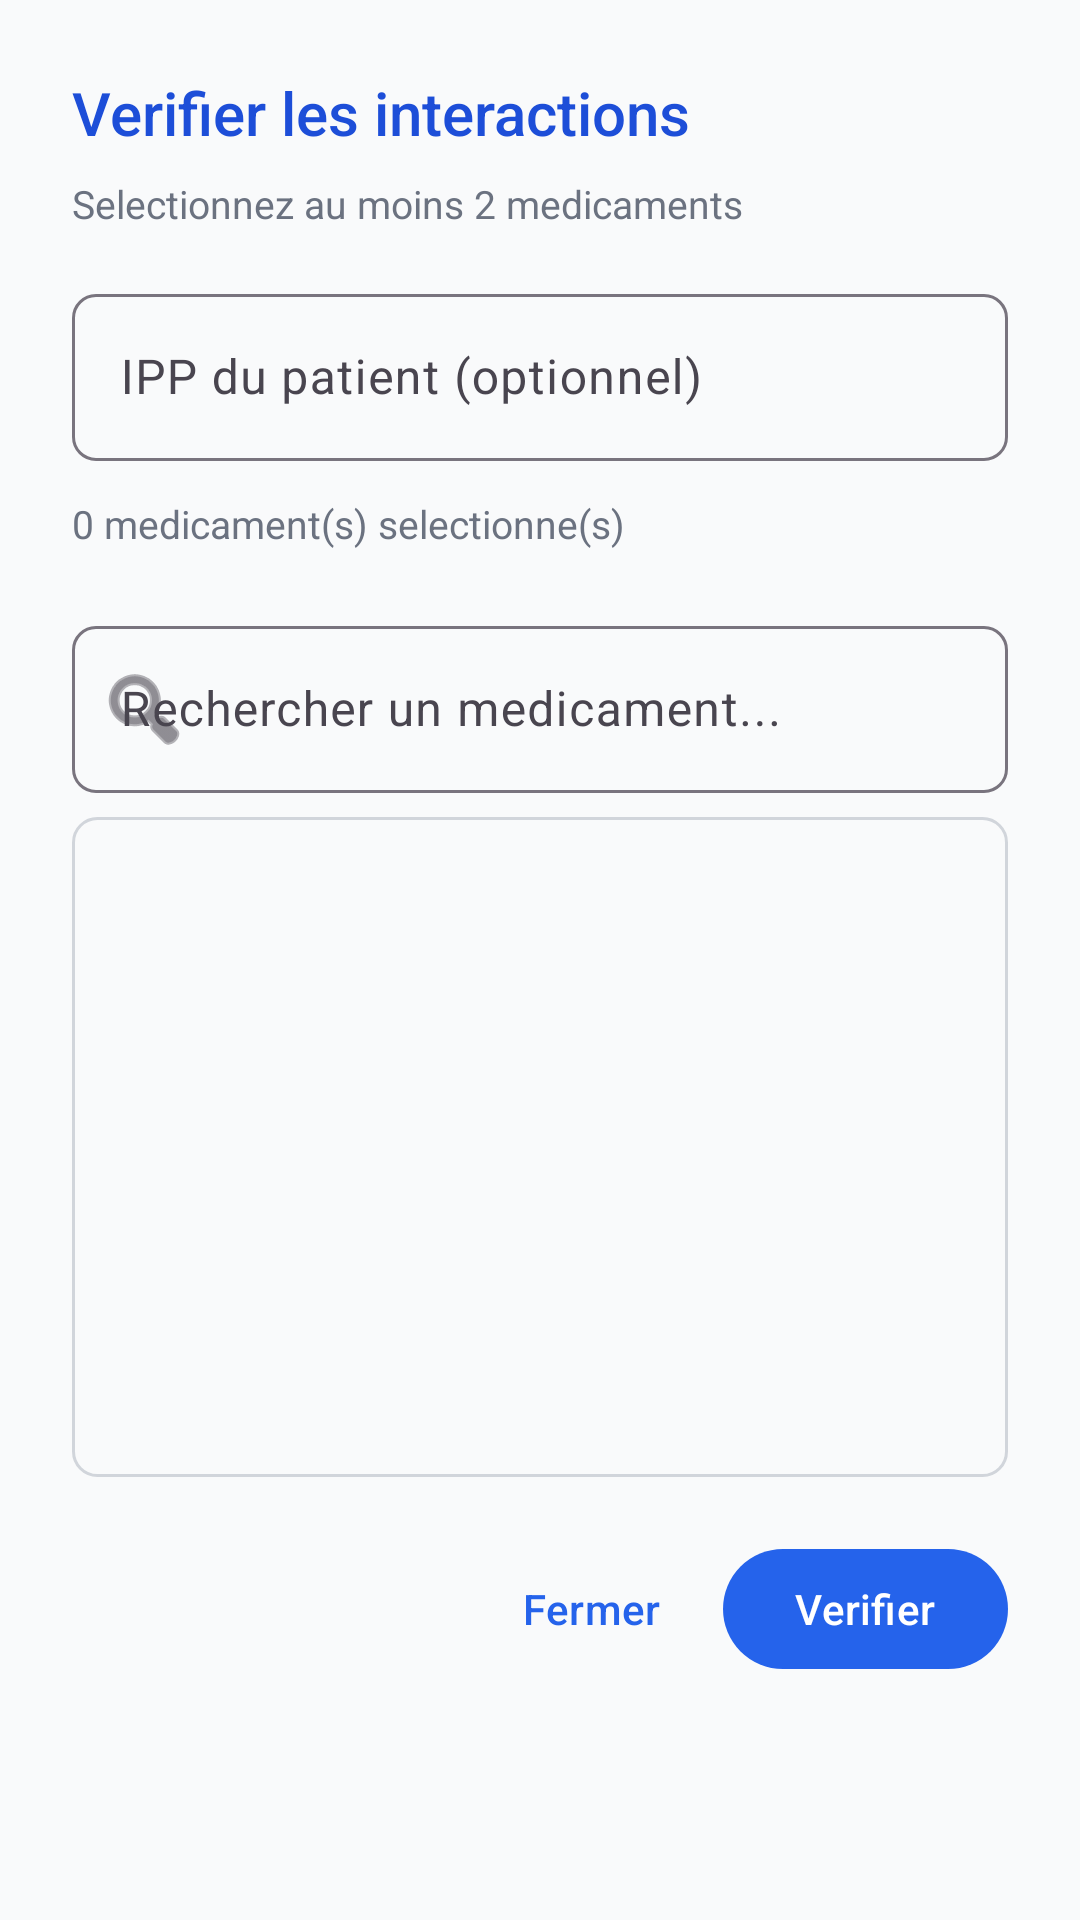

Write the Android layout XML for this screen, with the resource values it uses.
<!-- AndroidManifest.xml: application theme Theme.PharmAlert -->
<!-- res/layout/dialog_check_interactions.xml -->
<?xml version="1.0" encoding="utf-8"?>
<LinearLayout
    xmlns:android="http://schemas.android.com/apk/res/android"
    xmlns:app="http://schemas.android.com/apk/res-auto"
    android:layout_width="match_parent"
    android:layout_height="wrap_content"
    android:orientation="vertical"
    android:padding="24dp">

    <TextView
        android:layout_width="wrap_content"
        android:layout_height="wrap_content"
        android:text="Verifier les interactions"
        android:textSize="20sp"
        android:fontFamily="sans-serif-medium"
        android:textColor="@color/brand_700"
        android:layout_marginBottom="8dp" />

    <TextView
        android:layout_width="wrap_content"
        android:layout_height="wrap_content"
        android:text="Selectionnez au moins 2 medicaments"
        android:textSize="13sp"
        android:textColor="@color/gray_500"
        android:layout_marginBottom="16dp" />

    
    <com.google.android.material.textfield.TextInputLayout
        android:id="@+id/tilPatientIpp"
        style="@style/Widget.Material3.TextInputLayout.OutlinedBox"
        android:layout_width="match_parent"
        android:layout_height="wrap_content"
        android:hint="IPP du patient (optionnel)"
        app:boxCornerRadiusBottomEnd="8dp"
        app:boxCornerRadiusBottomStart="8dp"
        app:boxCornerRadiusTopEnd="8dp"
        app:boxCornerRadiusTopStart="8dp">

        <com.google.android.material.textfield.TextInputEditText
            android:id="@+id/etPatientIpp"
            android:layout_width="match_parent"
            android:layout_height="wrap_content"
            android:textColor="?android:textColorPrimary"
            android:textColorHint="?android:textColorHint"
            android:inputType="text"
            android:maxLines="1" />

    </com.google.android.material.textfield.TextInputLayout>

    
    <TextView
        android:id="@+id/tvSelectedCount"
        android:layout_width="wrap_content"
        android:layout_height="wrap_content"
        android:text="0 medicament(s) selectionne(s)"
        android:textSize="13sp"
        android:textColor="@color/gray_500"
        android:layout_marginTop="12dp" />

    
    <com.google.android.material.chip.ChipGroup
        android:id="@+id/chipGroupSelected"
        android:layout_width="match_parent"
        android:layout_height="wrap_content"
        android:layout_marginTop="8dp" />

    
    <com.google.android.material.textfield.TextInputLayout
        android:id="@+id/tilSearch"
        style="@style/Widget.Material3.TextInputLayout.OutlinedBox"
        android:layout_width="match_parent"
        android:layout_height="wrap_content"
        android:layout_marginTop="12dp"
        android:hint="Rechercher un medicament..."
        app:boxCornerRadiusBottomEnd="8dp"
        app:boxCornerRadiusBottomStart="8dp"
        app:boxCornerRadiusTopEnd="8dp"
        app:boxCornerRadiusTopStart="8dp"
        app:startIconDrawable="@android:drawable/ic_menu_search">

        <com.google.android.material.textfield.TextInputEditText
            android:id="@+id/etSearch"
            android:layout_width="match_parent"
            android:layout_height="wrap_content"
            android:textColor="?android:textColorPrimary"
            android:textColorHint="?android:textColorHint"
            android:inputType="text"
            android:maxLines="1" />

    </com.google.android.material.textfield.TextInputLayout>

    
    <androidx.recyclerview.widget.RecyclerView
        android:id="@+id/rvMedications"
        android:layout_width="match_parent"
        android:layout_height="220dp"
        android:layout_marginTop="8dp"
        android:background="@drawable/bg_rounded_border"
        android:padding="8dp" />

    
    <com.google.android.material.card.MaterialCardView
        android:id="@+id/cardResults"
        android:layout_width="match_parent"
        android:layout_height="wrap_content"
        android:layout_marginTop="16dp"
        app:cardCornerRadius="12dp"
        app:cardElevation="1dp"
        android:visibility="gone">

        <LinearLayout
            android:layout_width="match_parent"
            android:layout_height="wrap_content"
            android:orientation="vertical"
            android:padding="16dp">

            <TextView
                android:id="@+id/tvResultTitle"
                android:layout_width="wrap_content"
                android:layout_height="wrap_content"
                android:textSize="16sp"
                android:fontFamily="sans-serif-medium"
                android:layout_marginBottom="12dp" />

            <androidx.recyclerview.widget.RecyclerView
                android:id="@+id/rvResults"
                android:layout_width="match_parent"
                android:layout_height="wrap_content"
                android:maxHeight="200dp" />

        </LinearLayout>

    </com.google.android.material.card.MaterialCardView>

    
    <TextView
        android:id="@+id/tvError"
        android:layout_width="match_parent"
        android:layout_height="wrap_content"
        android:textColor="@color/severity_contraindicated"
        android:textSize="13sp"
        android:layout_marginTop="8dp"
        android:visibility="gone" />

    
    <ProgressBar
        android:id="@+id/progressBar"
        android:layout_width="wrap_content"
        android:layout_height="wrap_content"
        android:layout_gravity="center"
        android:layout_marginTop="12dp"
        android:visibility="gone" />

    
    <LinearLayout
        android:layout_width="match_parent"
        android:layout_height="wrap_content"
        android:orientation="horizontal"
        android:gravity="end"
        android:layout_marginTop="20dp">

        <com.google.android.material.button.MaterialButton
            android:id="@+id/btnCancel"
            style="@style/Widget.Material3.Button.TextButton"
            android:layout_width="wrap_content"
            android:layout_height="wrap_content"
            android:text="Fermer" />

        <com.google.android.material.button.MaterialButton
            android:id="@+id/btnCheck"
            style="@style/Widget.PharmAlert.Button.Primary"
            android:layout_width="wrap_content"
            android:layout_height="wrap_content"
            android:enabled="false"
            android:text="Verifier" />

    </LinearLayout>

</LinearLayout>
<!-- resources referenced by this layout -->
<resources>
  <color name="brand_700">#1D4ED8</color>
  <color name="gray_500">#6B7280</color>
  <color name="severity_contraindicated">#EF4444</color>
  <!-- drawable bg_rounded_border (drawable) -->
  <?xml version="1.0" encoding="utf-8"?>
  <shape xmlns:android="http://schemas.android.com/apk/res/android"
      android:shape="rectangle">
      <stroke
          android:width="1dp"
          android:color="@color/gray_300" />
      <corners android:radius="8dp" />
      <solid android:color="@android:color/transparent" />
  </shape>
  <style name="Widget.PharmAlert.Button.Primary" parent="Widget.Material3.Button">
          <item name="backgroundTint">@color/brand_600</item>
          <item name="android:textColor">@color/white</item>
      </style>
  <style name="Theme.PharmAlert" parent="Theme.Material3.Light.NoActionBar">
          <item name="colorPrimary">@color/brand_600</item>
          <item name="colorPrimaryVariant">@color/brand_700</item>
          <item name="colorOnPrimary">@color/white</item>
          <item name="colorSecondary">@color/brand_500</item>
          <item name="colorSecondaryVariant">@color/brand_400</item>
          <item name="colorOnSecondary">@color/white</item>
          <item name="android:statusBarColor">@color/brand_700</item>
          <item name="android:navigationBarColor">@color/white</item>
          <item name="android:windowBackground">@color/gray_50</item>
          
          <item name="textInputStyle">@style/Widget.PharmAlert.TextInputLayout</item>
          
          <item name="android:textColorPrimary">@color/gray_900</item>
          <item name="android:textColorSecondary">@color/gray_600</item>
          <item name="android:textColorHint">@color/gray_500</item>
      </style>
  <color name="gray_300">#D1D5DB</color>
  <color name="brand_600">#2563EB</color>
  <color name="white">#FFFFFF</color>
  <color name="brand_500">#3B82F6</color>
  <color name="brand_400">#60A5FA</color>
  <color name="gray_50">#F9FAFB</color>
  <style name="Widget.PharmAlert.TextInputLayout" parent="Widget.Material3.TextInputLayout.OutlinedBox">
          <item name="boxStrokeColor">@color/text_input_box_stroke</item>
          <item name="hintTextColor">@color/brand_600</item>
          <item name="android:textColorHint">@color/gray_500</item>
      </style>
  <color name="gray_900">#111827</color>
  <color name="gray_600">#4B5563</color>
</resources>
